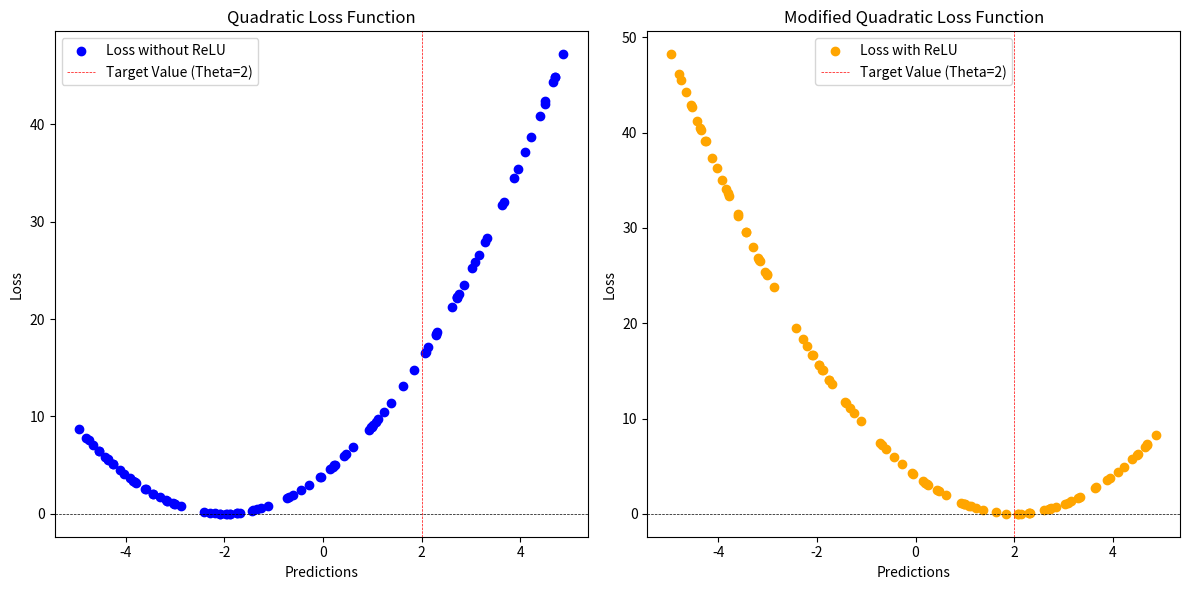

Python code for this plot:
import numpy as np
import matplotlib.pyplot as plt

# Generate some data
np.random.seed(42)  # For reproducibility
predictions = np.random.uniform(-5, 5, 100)  # 100 random prediction values between -5 and 5
target_value = 2  # Fixed target value for the standard loss function
target_value_modified = 2  # Fixed target value for the modified loss function

# Define the loss functions
def loss_function(theta):
    return (theta + target_value) ** 2

def modified_loss_function(theta):
    return (theta - target_value_modified) ** 2

# Calculate the loss values
loss_values = loss_function(predictions)
modified_loss_values = modified_loss_function(predictions)

# Plotting the results
plt.figure(figsize=(12, 6))

plt.subplot(1, 2, 1)
plt.scatter(predictions, loss_values, color='blue', label='Loss without ReLU')
plt.axhline(0, color='black', lw=0.5, ls='--')
plt.axvline(target_value, color='red', lw=0.5, ls='--', label='Target Value (Theta=2)')
plt.title('Quadratic Loss Function')
plt.xlabel('Predictions')
plt.ylabel('Loss')
plt.legend()

plt.subplot(1, 2, 2)
plt.scatter(predictions, modified_loss_values, color='orange', label='Loss with ReLU')
plt.axhline(0, color='black', lw=0.5, ls='--')
plt.axvline(target_value_modified, color='red', lw=0.5, ls='--', label='Target Value (Theta=2)')
plt.title('Modified Quadratic Loss Function')
plt.xlabel('Predictions')
plt.ylabel('Loss')
plt.legend()

plt.tight_layout()
plt.show()
